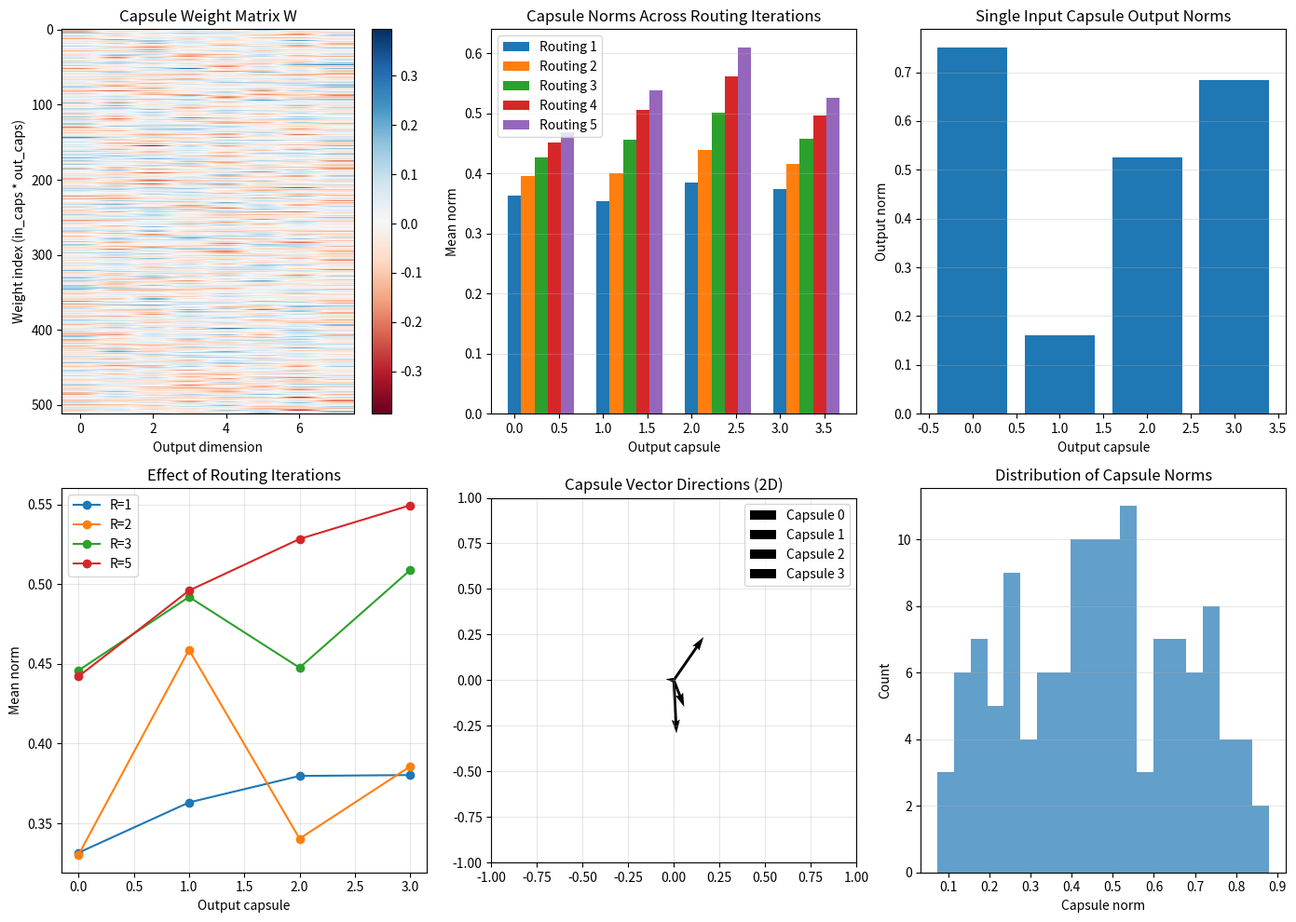

Recreate this plot in Python. (Note: this script raises an exception after producing the figure.)
"""
07.10 Capsule Networks: Dynamic routing between capsules with visualization.
"""
import numpy as np
import matplotlib.pyplot as plt

def squash(v):
    norm = np.linalg.norm(v, axis=-1, keepdims=True)
    return (norm ** 2 / (1 + norm ** 2)) * (v / (norm + 1e-8))

class CapsuleLayer:
    def __init__(self, in_caps, in_dim, out_caps, out_dim, num_routing=3):
        self.in_caps = in_caps
        self.in_dim = in_dim
        self.out_caps = out_caps
        self.out_dim = out_dim
        self.num_routing = num_routing
        self.W = np.random.randn(in_caps, out_caps, out_dim, in_dim) * 0.1

    def forward(self, u):
        batch = u.shape[0]
        u_exp = u[:, :, np.newaxis, np.newaxis, :]
        W_exp = self.W[np.newaxis, :, :, :, :]
        u_hat = np.sum(u_exp * W_exp, axis=-1)
        b = np.zeros((batch, self.in_caps, self.out_caps))
        routing_log = []
        for r in range(self.num_routing):
            c = np.exp(b) / np.sum(np.exp(b), axis=-1, keepdims=True)
            s = np.sum(u_hat * c[:, :, :, np.newaxis], axis=1)
            v = squash(s)
            routing_log.append(np.linalg.norm(v, axis=-1).mean(axis=0))
            if r < self.num_routing - 1:
                v_exp = v[:, np.newaxis, :, :]
                b += np.sum(u_hat * v_exp, axis=-1)
        return v, np.array(routing_log)

def test_capsule_forward():
    np.random.seed(42)
    layer = CapsuleLayer(in_caps=8, in_dim=16, out_caps=4, out_dim=8)
    batch = 32
    u = np.random.randn(batch, 8, 16)
    v, route_log = layer.forward(u)
    norms = np.linalg.norm(v, axis=-1)

    assert v.shape == (batch, 4, 8), f"Expected (32,4,8), got {v.shape}"
    assert np.all(norms <= 1.0), "Squash should keep norms <= 1"
    assert np.all(norms >= 0), "Norms should be non-negative"

    return v, route_log

def compare_routing_iterations():
    np.random.seed(42)
    batch = 16
    u = np.random.randn(batch, 8, 16)
    results = []
    for n_routing in [1, 2, 3, 5]:
        layer = CapsuleLayer(in_caps=8, in_dim=16, out_caps=4, out_dim=8,
                             num_routing=n_routing)
        v, _ = layer.forward(u)
        results.append((n_routing, v))
    return results

if __name__ == "__main__":
    np.random.seed(42)
    print("=== Capsule Networks ===\n")

    v, route_log = test_capsule_forward()
    print(f"Input:  (32, 8, 16)")
    print(f"Output: {v.shape}")
    print(f"Output capsule norms: {np.linalg.norm(v, axis=-1).mean(axis=0)}")

    # Routing iterations analysis
    print("\n=== Routing Iteration Comparison ===")
    results = compare_routing_iterations()
    for n_r, vr in results:
        norms_r = np.linalg.norm(vr, axis=-1)
        print(f"  Routing={n_r}: mean norm={norms_r.mean():.4f}, "
              f"max norm={norms_r.max():.4f}")

    # Weight visualization
    layer = CapsuleLayer(in_caps=8, in_dim=16, out_caps=4, out_dim=8)
    fig, axes = plt.subplots(2, 3, figsize=(14, 10))

    # Weight matrix overview
    im = axes[0, 0].imshow(layer.W.reshape(-1, layer.out_dim), aspect='auto', cmap='RdBu')
    axes[0, 0].set_xlabel("Output dimension")
    axes[0, 0].set_ylabel("Weight index (in_caps * out_caps)")
    axes[0, 0].set_title("Capsule Weight Matrix W")
    plt.colorbar(im, ax=axes[0, 0])

    # Routing evolution
    _, route_log_full = CapsuleLayer(8, 16, 4, 8, num_routing=5).forward(
        np.random.randn(32, 8, 16))
    for r in range(route_log_full.shape[0]):
        axes[0, 1].bar(np.arange(4) + r * 0.15, route_log_full[r],
                       width=0.15, label=f'Routing {r + 1}')
    axes[0, 1].set_xlabel("Output capsule")
    axes[0, 1].set_ylabel("Mean norm")
    axes[0, 1].set_title("Capsule Norms Across Routing Iterations")
    axes[0, 1].legend()
    axes[0, 1].grid(True, axis='y', alpha=0.3)

    # Routing weights (coupling coefficients) for one input
    layer_small = CapsuleLayer(8, 16, 4, 8, num_routing=3)
    u_one = np.random.randn(1, 8, 16)
    v_one, _ = layer_small.forward(u_one)
    axes[0, 2].bar(range(4), np.linalg.norm(v_one[0], axis=-1))
    axes[0, 2].set_xlabel("Output capsule")
    axes[0, 2].set_ylabel("Output norm")
    axes[0, 2].set_title("Single Input Capsule Output Norms")
    axes[0, 2].grid(True, axis='y', alpha=0.3)

    # Routing iterations vs norm spread
    for n_r in [1, 2, 3, 5]:
        layer_n = CapsuleLayer(8, 16, 4, 8, num_routing=n_r)
        v_n, _ = layer_n.forward(np.random.randn(32, 8, 16))
        norms_n = np.linalg.norm(v_n, axis=-1)
        axes[1, 0].plot(range(4), norms_n.mean(axis=0), 'o-', label=f'R={n_r}')
    axes[1, 0].set_xlabel("Output capsule")
    axes[1, 0].set_ylabel("Mean norm")
    axes[1, 0].set_title("Effect of Routing Iterations")
    axes[1, 0].legend()
    axes[1, 0].grid(True, alpha=0.3)

    # Capsule vector directions (first 2 dims)
    for i in range(4):
        axes[1, 1].quiver(0, 0, v_one[0, i, 0], v_one[0, i, 1],
                          angles='xy', scale_units='xy', scale=1,
                          label=f'Capsule {i}')
    axes[1, 1].set_xlim(-1, 1); axes[1, 1].set_ylim(-1, 1)
    axes[1, 1].set_aspect('equal')
    axes[1, 1].set_title("Capsule Vector Directions (2D)")
    axes[1, 1].legend()
    axes[1, 1].grid(True, alpha=0.3)

    # Norm histogram
    axes[1, 2].hist(np.linalg.norm(v, axis=-1).ravel(), bins=20, alpha=0.7)
    axes[1, 2].set_xlabel("Capsule norm")
    axes[1, 2].set_ylabel("Count")
    axes[1, 2].set_title("Distribution of Capsule Norms")
    axes[1, 2].grid(True, axis='y', alpha=0.3)

    plt.tight_layout()
    plt.savefig("../../assets/phase07/10-capsule-networks.png")
    plt.close()
    print("\nFigure saved to 10-capsule-networks.png")

    # Edge cases
    print("\n=== Edge Cases ===")
    layer_zero = CapsuleLayer(4, 8, 2, 4, num_routing=1)
    u_zero = np.zeros((2, 4, 8))
    v_zero, _ = layer_zero.forward(u_zero)
    print(f"  Zero input: output norms={np.linalg.norm(v_zero, axis=-1).mean():.4f}")

    layer_large = CapsuleLayer(2, 4, 10, 8, num_routing=2)
    u_large = np.random.randn(1, 2, 4)
    v_large, _ = layer_large.forward(u_large)
    print(f"  More outputs than inputs: {v_large.shape}, norms={np.linalg.norm(v_large[0], axis=-1)[:5]}")

    # Routing weight convergence
    print(f"  Routing iterations: norm spread increases from "
          f"{route_log_full[0].std():.4f} to {route_log_full[-1].std():.4f}")
